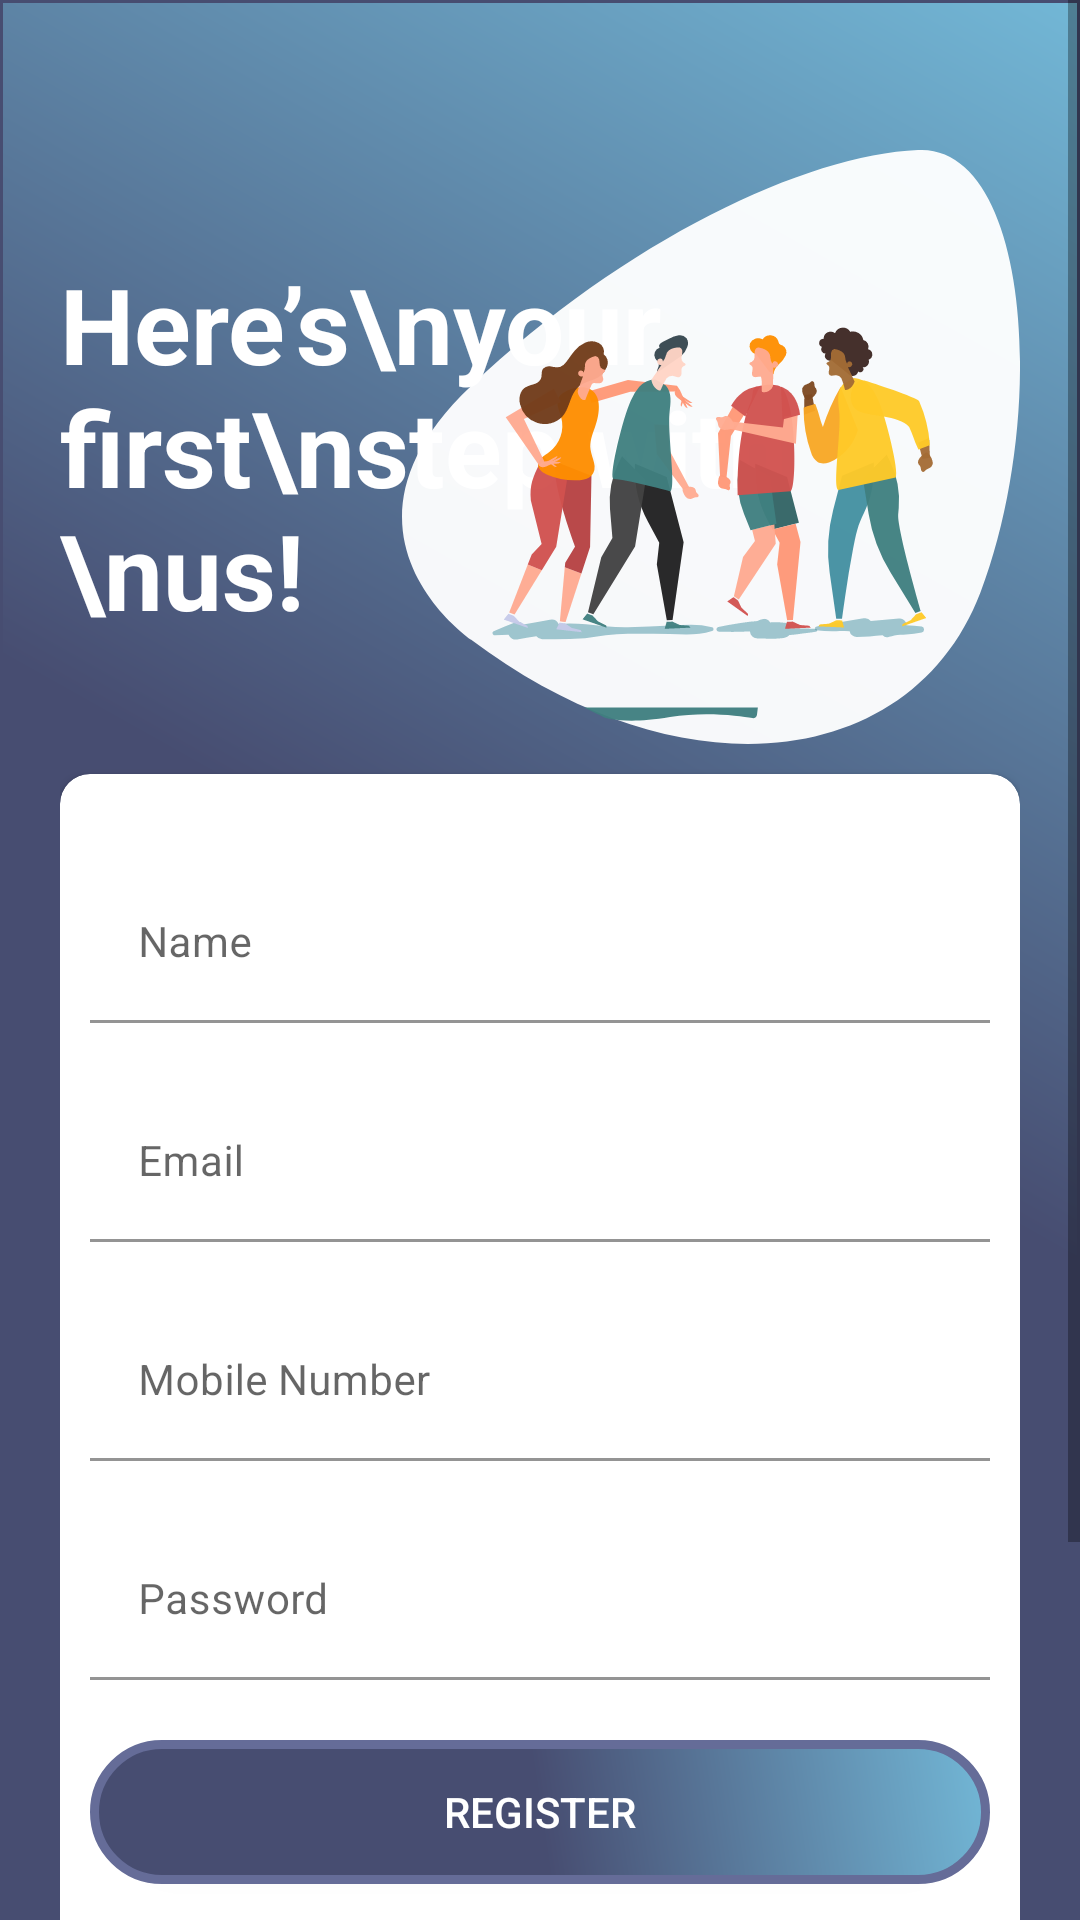

This screen was rendered from an Android layout file. Write that file and the resources it references.
<!-- AndroidManifest.xml: application theme AppTheme -->
<!-- res/layout/activity_register.xml -->
<?xml version="1.0" encoding="utf-8"?>
<RelativeLayout
    xmlns:android="http://schemas.android.com/apk/res/android"
    xmlns:app="http://schemas.android.com/apk/res-auto"
    xmlns:tools="http://schemas.android.com/tools"
    android:layout_width="match_parent"
    android:layout_height="match_parent"
    tools:context=".ui.register.RegisterActivity"
    android:background="@drawable/bg_sps_login"
    android:focusableInTouchMode="true"
    android:gravity="center"
    android:layout_gravity="center">

    <ScrollView
        android:layout_width="match_parent"
        android:layout_height="match_parent"
        android:layout_alignParentTop="true">
        <LinearLayout
            android:layout_width="match_parent"
            android:layout_height="wrap_content"
            android:orientation="vertical"
            android:padding="20dp"
            android:layout_marginTop="30dp">
            <RelativeLayout
                android:layout_width="match_parent"
                android:layout_height="wrap_content">
                <TextView
                    android:layout_centerVertical="true"
                    android:layout_alignParentLeft="true"
                    android:textSize="35dp"
                    style="@style/viewParent.headerText.NoMode"
                    android:textColor="@color/whiteTextColor"
                    android:text="Here’s\nyour first\nstep with \nus! "/>

                <ImageView
                    android:layout_width="wrap_content"
                    android:layout_height="wrap_content"
                    android:src="@drawable/ic_login_hero"
                    android:layout_alignParentTop="true"
                    android:layout_alignParentRight="true"/>
            </RelativeLayout>
            <androidx.cardview.widget.CardView
                android:layout_width="match_parent"
                android:layout_height="wrap_content"
                android:layout_marginTop="10dp"
                app:cardBackgroundColor="@color/whiteTextColor"
                app:cardCornerRadius="10dp">

                <LinearLayout
                    android:layout_width="match_parent"
                    android:layout_height="wrap_content"
                    android:layout_margin="10dp"
                    android:orientation="vertical">
                    <com.google.android.material.textfield.TextInputLayout
                        android:id="@+id/textInputName"
                        style="@style/parent"
                        android:layout_marginTop="@dimen/loginViewsMargin">
                        <com.google.android.material.textfield.TextInputEditText
                            android:id="@+id/editTextName"
                            style="@style/modifiedEditText"
                            android:textSize="14dp"
                            android:inputType="textPersonName"
                            android:maxLines="1"
                            android:hint="Name"/>
                    </com.google.android.material.textfield.TextInputLayout>

                    <com.google.android.material.textfield.TextInputLayout
                        android:id="@+id/textInputEmail"
                        style="@style/parent"
                        android:layout_marginTop="@dimen/loginViewsMargin">
                        <com.google.android.material.textfield.TextInputEditText
                            android:id="@+id/editTextEmail"
                            style="@style/modifiedEditText"

                            android:inputType="textEmailAddress"
                            android:maxLines="1"
                            android:textSize="14dp"
                            android:hint="@string/login_email_hint"/>
                    </com.google.android.material.textfield.TextInputLayout>
                    <com.google.android.material.textfield.TextInputLayout
                        android:id="@+id/textInputMobile"
                        style="@style/parent"
                        android:layout_marginTop="@dimen/loginViewsMargin">
                        <com.google.android.material.textfield.TextInputEditText
                            android:id="@+id/editTextMobile"
                            style="@style/modifiedEditText"
                            android:inputType="phone"
                            android:maxLength="13"
                            android:maxLines="1"
                            android:textSize="14dp"
                            android:hint="Mobile Number"/>
                    </com.google.android.material.textfield.TextInputLayout>

                    <com.google.android.material.textfield.TextInputLayout
                        android:id="@+id/textInputPassword"
                        style="@style/parent"
                        android:layout_marginTop="@dimen/loginViewsMargin">
                        <com.google.android.material.textfield.TextInputEditText
                            android:id="@+id/editTextPassword"
                            style="@style/modifiedEditText"
                            android:hint="@string/login_password_hint"
                            android:maxLines="1"
                            android:textSize="14dp"
                            android:inputType="textPassword"/>
                    </com.google.android.material.textfield.TextInputLayout>

                    <androidx.appcompat.widget.AppCompatButton
                        android:id="@+id/cirRegisterButton"
                        android:background="@drawable/bg_button_login"
                        android:layout_height="wrap_content"
                        android:layout_width="match_parent"
                        android:elevation="16dp"
                        android:textColor="@color/white"
                        android:text="Register"
                        android:layout_gravity="center_horizontal"
                        android:layout_marginTop="@dimen/loginViewsMargin"
                        />

                    <TextView
                        android:id="@+id/cirLoginButton"
                        style="@style/parent"
                        android:textAlignment="center"
                        android:textStyle="bold"
                        android:textColor="@color/utama"
                        android:textSize="17sp"
                        android:phoneNumber="true"
                        android:text="Already have an account?"
                        android:layout_marginTop="@dimen/loginViewsMargin"/>

                </LinearLayout>
            </androidx.cardview.widget.CardView>


            <LinearLayout
                android:layout_width="match_parent"
                android:layout_height="wrap_content"
                android:weightSum="12"
                android:gravity="center"
                android:layout_marginTop="30dp">

                <View
                    android:layout_width="0dp"
                    android:layout_height="5dp"
                    android:layout_weight="3"
                    android:background="@color/whiteTextColor" />

                <TextView
                    style="@style/viewParent.headerText.NoMode"
                    android:layout_width="wrap_content"
                    android:layout_height="wrap_content"
                    android:textColor="@color/whiteTextColor"
                    android:text="Use other Methods"
                    android:layout_weight="6"
                    android:textSize="12sp"
                    android:textAlignment="center"/>

                <View
                    android:layout_width="0dp"
                    android:layout_height="1dp"
                    android:background="@color/whiteTextColor"
                    android:layout_weight="3"/>

            </LinearLayout>

            <LinearLayout
                android:layout_width="match_parent"
                android:layout_height="wrap_content"
                android:gravity="center"
                android:layout_marginTop="20dp"
                android:layout_marginBottom="30dp">
                <ImageView
                    android:layout_width="wrap_content"
                    android:layout_height="wrap_content"
                    android:src="@drawable/ic_facebook"/>
                <ImageView
                    android:layout_width="wrap_content"
                    android:layout_height="wrap_content"
                    android:src="@drawable/ic_google_plus"
                    android:layout_marginLeft="10dp"/>
            </LinearLayout>


        </LinearLayout>
    </ScrollView>
    <View
        android:layout_marginTop="20dp"
        android:layout_alignParentTop="true"
        android:layout_alignParentRight="true"
        android:layout_width="11dp"
        android:layout_height="match_parent"
        android:background="@drawable/ic_slide_bg_register"/>









</RelativeLayout>
<!-- resources referenced by this layout -->
<resources>
  <color name="utama">#474d71</color>
  <color name="white">#FFFFFFFF</color>
  <color name="whiteTextColor">#fff</color>
  <dimen name="loginViewsMargin">20dp</dimen>
  <!-- drawable bg_button_login (drawable) -->
  <?xml version="1.0" encoding="utf-8"?>
  <shape xmlns:android="http://schemas.android.com/apk/res/android">
      <solid android:color="#474d71"  />
      <corners
          android:bottomLeftRadius="26dp"
          android:bottomRightRadius="26dp"
          android:topLeftRadius="26dp"
          android:topRightRadius="26dp" />
  
      <gradient
          android:angle="45"
          android:type="linear"
          android:centerColor="#474d71"
          android:endColor="#72b7d6"
          android:startColor="#474d71" />
      <stroke
          android:width="3dp"
          android:color="#656C98" />
  </shape>
  <!-- drawable bg_sps_login (drawable) -->
  <?xml version="1.0" encoding="utf-8"?>
  <shape xmlns:android="http://schemas.android.com/apk/res/android">
      <solid android:color="#474d71"  />
      <corners
          android:bottomLeftRadius="0dp"
          android:bottomRightRadius="0dp"
          android:topLeftRadius="0dp"
          android:topRightRadius="0dp" />
  
      <gradient
          android:angle="45"
          android:type="linear"
          android:centerColor="#474d71"
          android:endColor="#72b7d6"
          android:startColor="#474d71" />
      <stroke
          android:width="1dp"
          android:color="#474d71" />
  </shape>
  <!-- drawable ic_back_img (drawable-v24) -->
  <vector xmlns:android="http://schemas.android.com/apk/res/android"
          android:width="35dp"
          android:height="110dp"
          android:viewportWidth="35.022"
          android:viewportHeight="110.257">
      <path
          android:pathData="M-0,-0l0.08,110.26a12.8,12.8 93.91,0 1,5.1 -9.92c13.56,-7.81 30.32,-27.17 29.83,-46.33 -0.52,-20.39 -19.37,-34.74 -29.83,-44.79A19.61,19.61 60.14,0 1,-0 -0Z"
          android:fillColor="#fcfcfc"/>
      <path
          android:pathData="M25.47,54.19L13.27,54.19l5.6,-5.6L17.47,47.19 9.47,55.19l8,8 1.4,-1.4L13.27,56.19L25.47,56.19Z"
          android:fillColor="@color/utama"/>
  </vector>
  <!-- drawable ic_login_hero: vector/xml drawable (drawable, 23284 chars, omitted) -->
  <string name="login_email_hint">Email</string>
  <string name="login_password_hint">Password</string>
  <style name="modifiedEditText" parent="parent">
          <item name="android:textSize">@dimen/newsMoreTextSize</item>
          <item name="android:backgroundTint">@color/whiteTextColor</item>
      </style>
  <style name="parent">
          <item name="android:layout_width">match_parent</item>
          <item name="android:layout_height">wrap_content</item>
      </style>
  <style name="viewParent.headerText.NoMode">
          <item name="android:textColor">@color/darkTextColor</item>
      </style>
  <style name="AppTheme" parent="Theme.MaterialComponents.Light.NoActionBar">
          
  
  
  
  
  
          <item name="colorOnPrimary">@color/colorAccent</item>
          <item name="colorPrimaryDark">@android:color/holo_orange_dark</item>
          <item name="android:windowNoTitle">true</item>
          <item name="android:windowFullscreen">true</item>
          
          <item name="android:windowAnimationStyle">@style/CustomActivityAnimation</item>
          
      </style>
  <dimen name="newsMoreTextSize">12sp</dimen>
  <color name="darkTextColor">#020000</color>
  <color name="colorAccent">#D81B60</color>
  <style name="CustomActivityAnimation" parent="@android:style/Animation.Activity">
  
      </style>
</resources>
